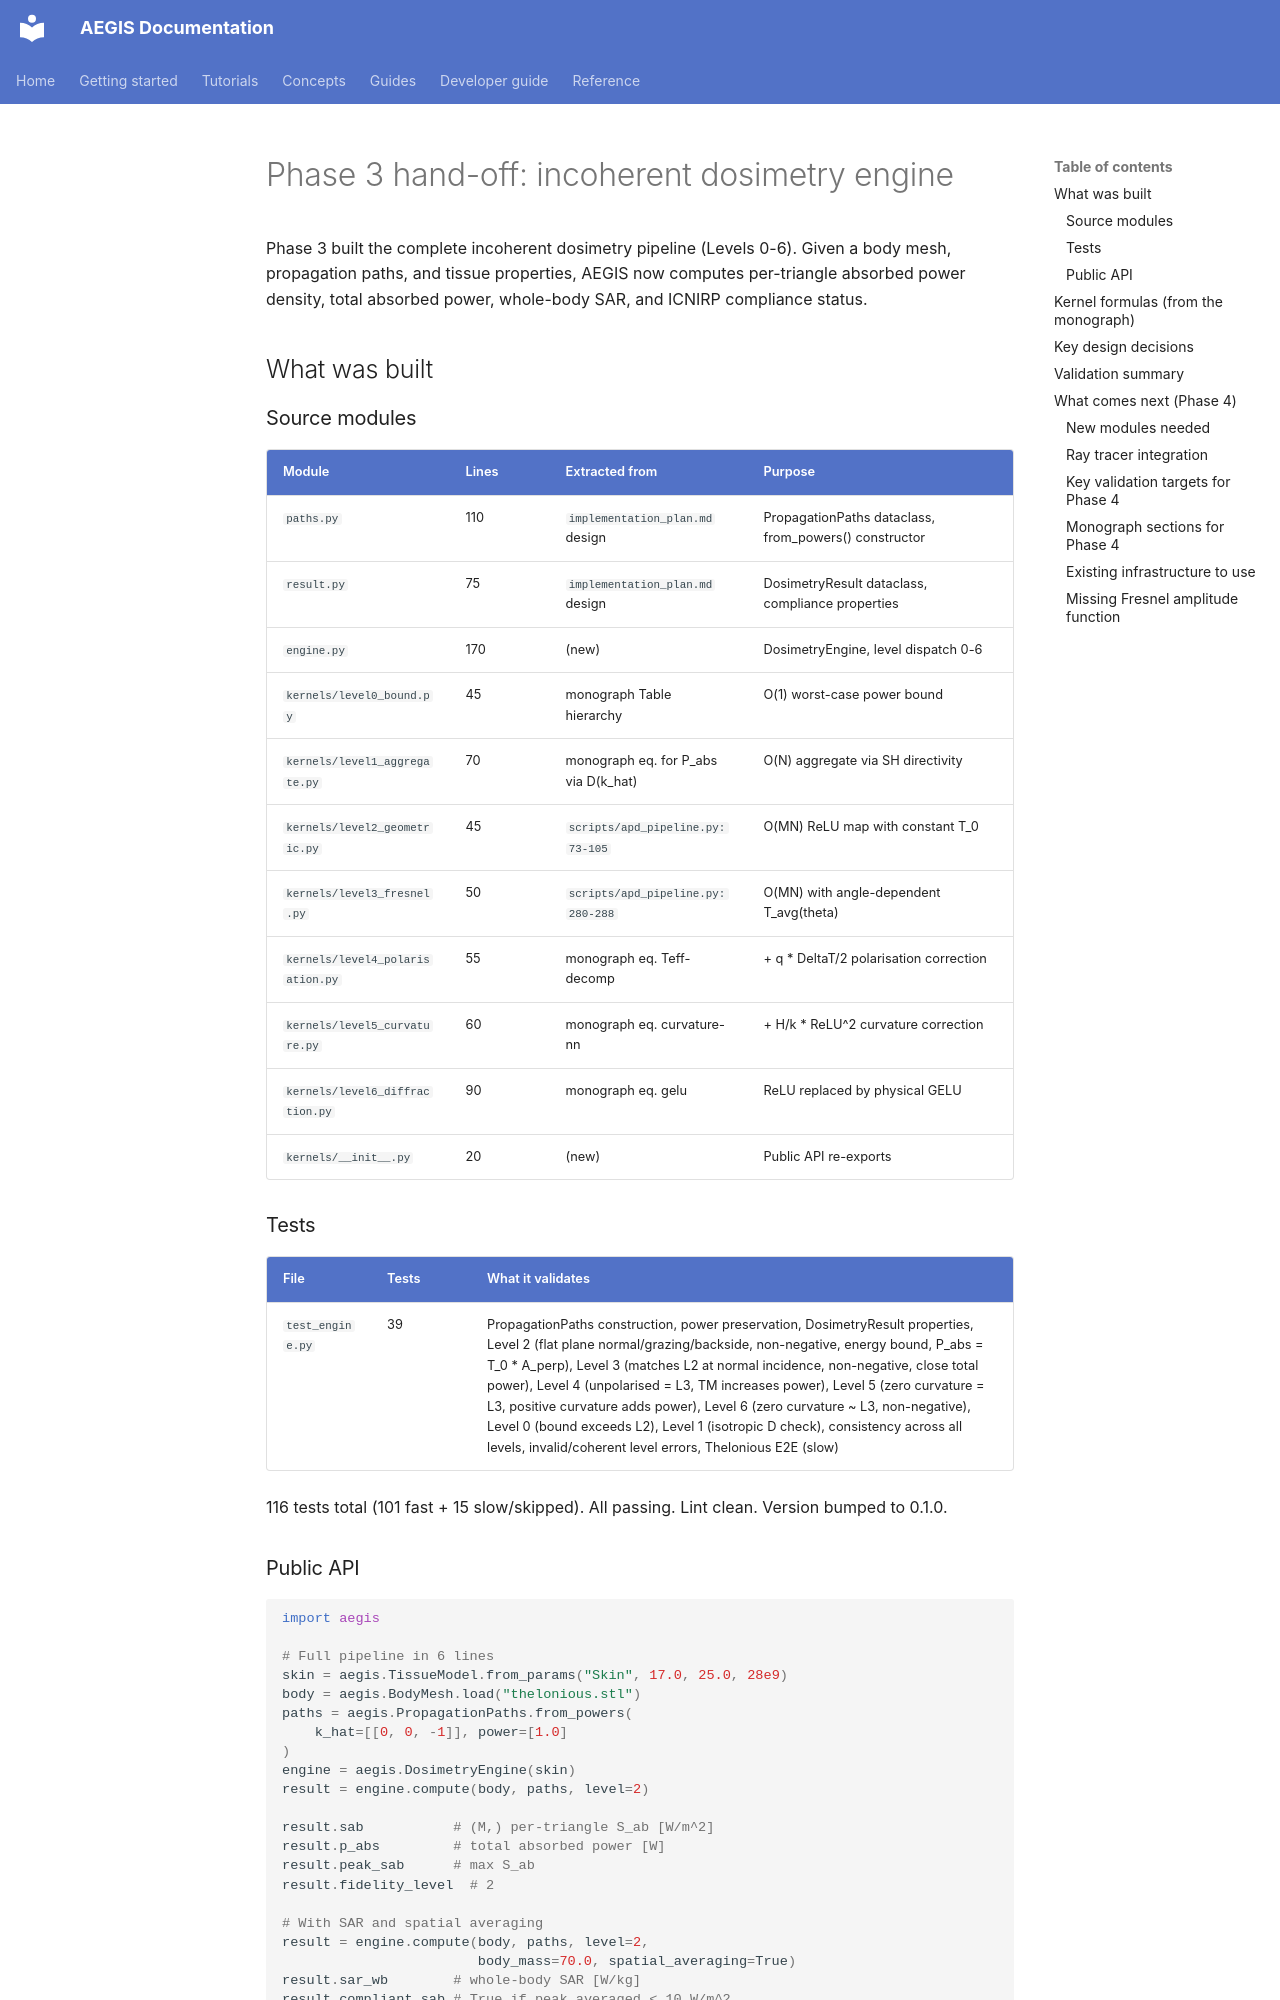

repository: rwydaegh/aegis · page: phase3_handoff/index.html · generator: mkdocs

# Phase 3 hand-off: incoherent dosimetry engine

Phase 3 built the complete incoherent dosimetry pipeline (Levels 0-6). Given a body mesh, propagation paths, and tissue properties, AEGIS now computes per-triangle absorbed power density, total absorbed power, whole-body SAR, and ICNIRP compliance status.

## What was built

### Source modules

| Module | Lines | Extracted from | Purpose |
|--------|-------|----------------|---------|
| `paths.py` | 110 | `implementation_plan.md` design | PropagationPaths dataclass, from_powers() constructor |
| `result.py` | 75 | `implementation_plan.md` design | DosimetryResult dataclass, compliance properties |
| `engine.py` | 170 | (new) | DosimetryEngine, level dispatch 0-6 |
| `kernels/level0_bound.py` | 45 | monograph Table hierarchy | O(1) worst-case power bound |
| `kernels/level1_aggregate.py` | 70 | monograph eq. for P_abs via D(k_hat) | O(N) aggregate via SH directivity |
| `kernels/level2_geometric.py` | 45 | `scripts/apd_pipeline.py:73-105` | O(MN) ReLU map with constant T_0 |
| `kernels/level3_fresnel.py` | 50 | `scripts/apd_pipeline.py:280-288` | O(MN) with angle-dependent T_avg(theta) |
| `kernels/level4_polarisation.py` | 55 | monograph eq. Teff-decomp | + q * DeltaT/2 polarisation correction |
| `kernels/level5_curvature.py` | 60 | monograph eq. curvature-nn | + H/k * ReLU^2 curvature correction |
| `kernels/level6_diffraction.py` | 90 | monograph eq. gelu | ReLU replaced by physical GELU |
| `kernels/__init__.py` | 20 | (new) | Public API re-exports |

### Tests

| File | Tests | What it validates |
|------|-------|-------------------|
| `test_engine.py` | 39 | PropagationPaths construction, power preservation, DosimetryResult properties, Level 2 (flat plane normal/grazing/backside, non-negative, energy bound, P_abs = T_0 * A_perp), Level 3 (matches L2 at normal incidence, non-negative, close total power), Level 4 (unpolarised = L3, TM increases power), Level 5 (zero curvature = L3, positive curvature adds power), Level 6 (zero curvature ~ L3, non-negative), Level 0 (bound exceeds L2), Level 1 (isotropic D check), consistency across all levels, invalid/coherent level errors, Thelonious E2E (slow) |

116 tests total (101 fast + 15 slow/skipped). All passing. Lint clean. Version bumped to 0.1.0.

### Public API

```python
import aegis

# Full pipeline in 6 lines
skin = aegis.TissueModel.from_params("Skin", 17.0, 25.0, 28e9)
body = aegis.BodyMesh.load("thelonious.stl")
paths = aegis.PropagationPaths.from_powers(
    k_hat=[[0, 0, -1]], power=[1.0]
)
engine = aegis.DosimetryEngine(skin)
result = engine.compute(body, paths, level=2)

result.sab           # (M,) per-triangle S_ab [W/m^2]
result.p_abs         # total absorbed power [W]
result.peak_sab      # max S_ab
result.fidelity_level  # 2

# With SAR and spatial averaging
result = engine.compute(body, paths, level=2,
                        body_mass=70.0, spatial_averaging=True)
result.sar_wb        # whole-body SAR [W/kg]
result.compliant_sab # True if peak averaged < 10 W/m^2
result.compliant_sar # True if SAR_wb < 0.08 W/kg

# Level comparison
for level in range(7):
    r = engine.compute(body, paths, level=level, ...)
    print(f"Level {level}: P_abs = {r.p_abs:.4f} W")
```
